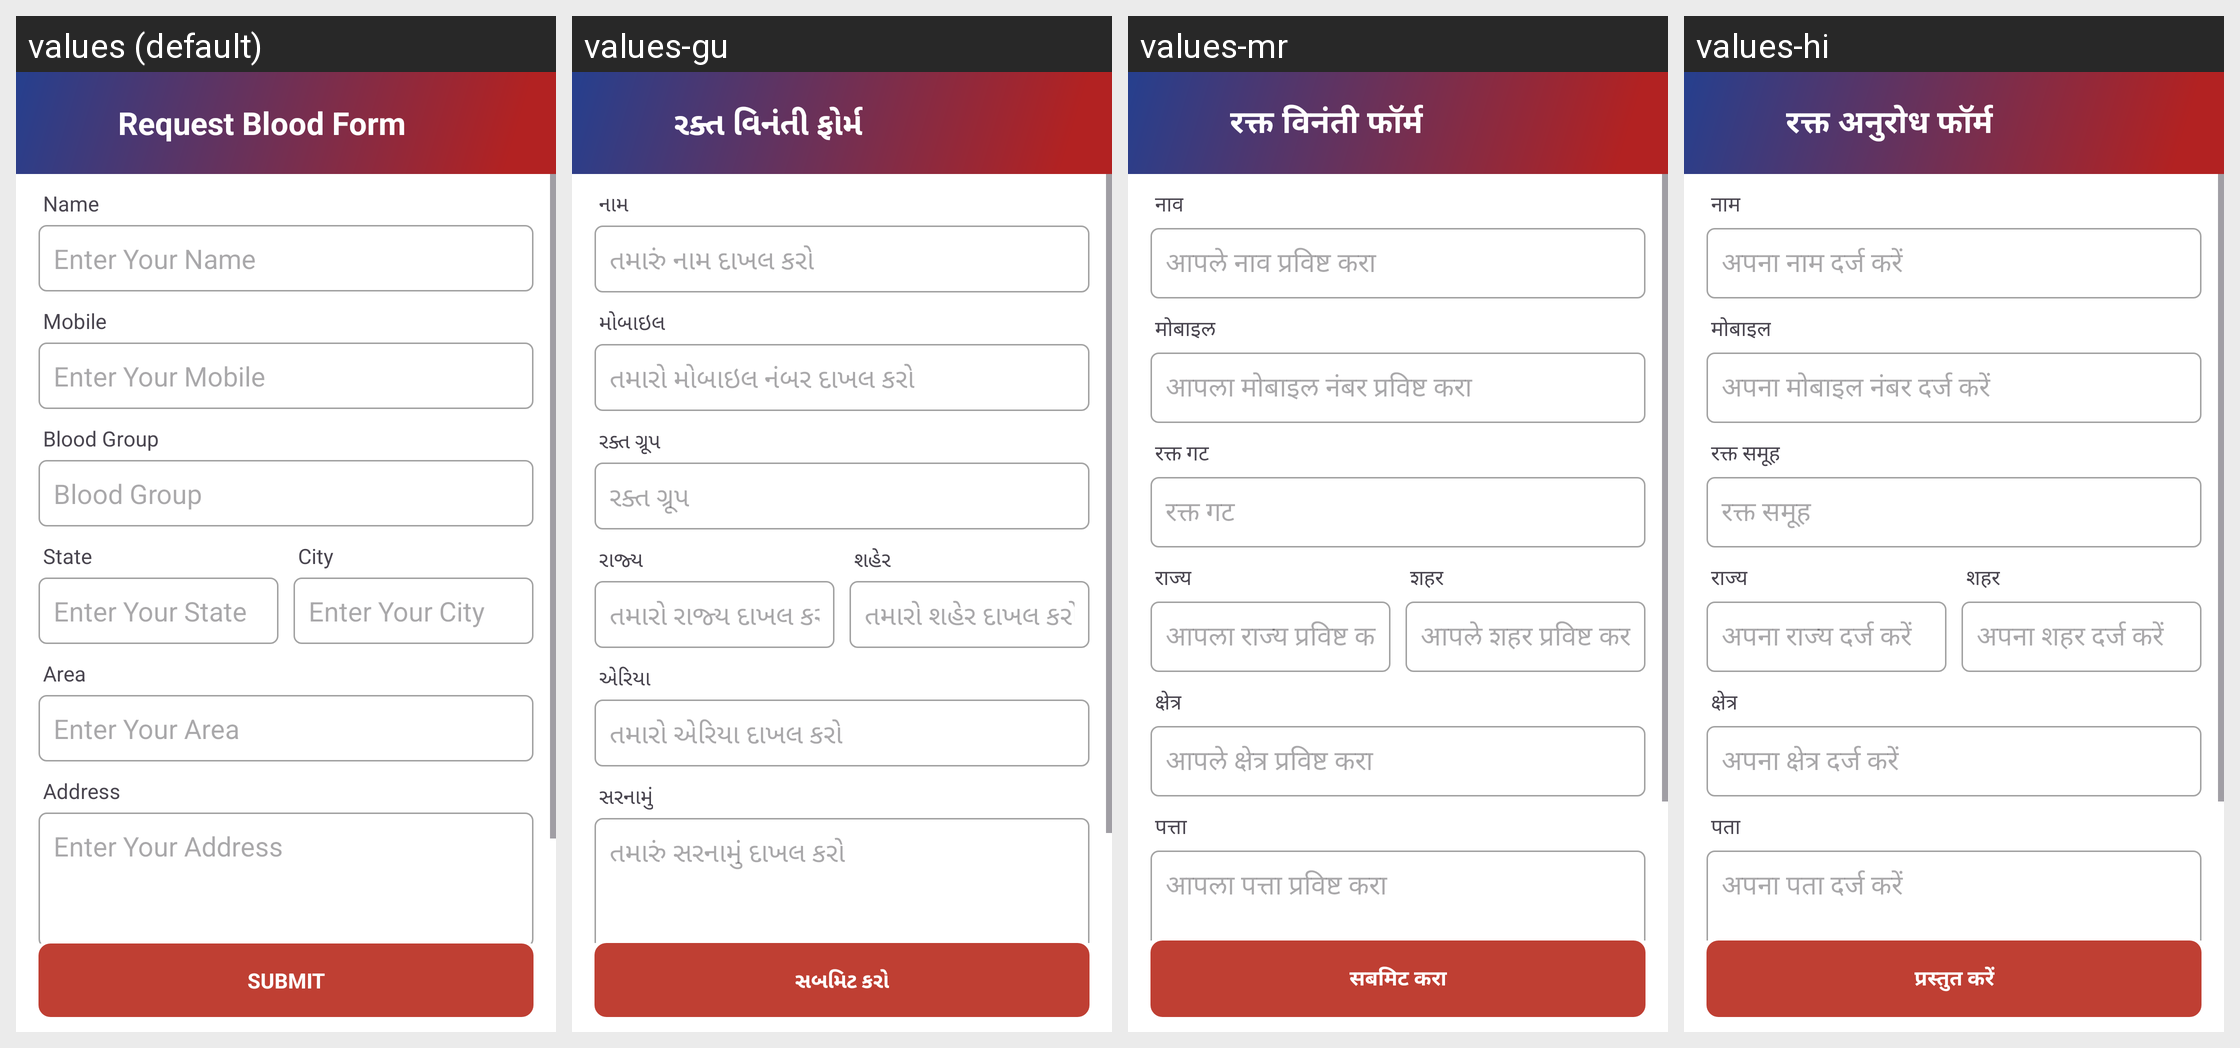

Translations of the strings shown on this Android screen, per locale in the grid:
Android screen res/layout/activity_request_add.xml rendered under 4 locales, left to right: values (default), values-gu, values-mr, values-hi. Device: Nexus 5 (rendered at 1080×1920; each locale shown at half size, 540×960, under a caption strip naming it); theme Theme.UOS.
Other locales in the repository, not shown: values-pa.
Strings drawn on this screen, with the default value and each locale's value (text and hints the layout hard-codes, and strings that could not be matched under every locale, appear in the picture but are not listed):

request_blood_form
  values: Request Blood Form
  values-gu: રક્ત વિનંતી ફોર્મ
  values-mr: रक्त विनंती फॉर्म
  values-hi: रक्त अनुरोध फॉर्म

name
  values: Name
  values-gu: નામ
  values-mr: नाव
  values-hi: नाम

enter_your_name
  values: Enter Your Name
  values-gu: તમારું નામ દાખલ કરો
  values-mr: आपले नाव प्रविष्ट करा
  values-hi: अपना नाम दर्ज करें

mobile
  values: Mobile
  values-gu: મોબાઇલ
  values-mr: मोबाइल
  values-hi: मोबाइल

enter_your_mobile
  values: Enter Your Mobile
  values-gu: તમારો મોબાઇલ નંબર દાખલ કરો
  values-mr: आपला मोबाइल नंबर प्रविष्ट करा
  values-hi: अपना मोबाइल नंबर दर्ज करें

blood_group
  values: Blood Group
  values-gu: રક્ત ગ્રૂપ
  values-mr: रक्त गट
  values-hi: रक्त समूह

state
  values: State
  values-gu: રાજ્ય
  values-mr: राज्य
  values-hi: राज्य

enter_your_state
  values: Enter Your State
  values-gu: તમારો રાજ્ય દાખલ કરો
  values-mr: आपला राज्य प्रविष्ट करा
  values-hi: अपना राज्य दर्ज करें

city
  values: City
  values-gu: શહેર
  values-mr: शहर
  values-hi: शहर

enter_your_city
  values: Enter Your City
  values-gu: તમારો શહેર દાખલ કરો
  values-mr: आपले शहर प्रविष्ट करा
  values-hi: अपना शहर दर्ज करें

area
  values: Area
  values-gu: એરિયા
  values-mr: क्षेत्र
  values-hi: क्षेत्र

enter_your_area
  values: Enter Your Area
  values-gu: તમારો એરિયા દાખલ કરો
  values-mr: आपले क्षेत्र प्रविष्ट करा
  values-hi: अपना क्षेत्र दर्ज करें

address
  values: Address
  values-gu: સરનામું
  values-mr: पत्ता
  values-hi: पता

enter_your_address
  values: Enter Your Address
  values-gu: તમારું સરનામું દાખલ કરો
  values-mr: आपला पत्ता प्रविष्ट करा
  values-hi: अपना पता दर्ज करें

submit
  values: Submit
  values-gu: સબમિટ કરો
  values-mr: सबमिट करा
  values-hi: प्रस्तुत करें
